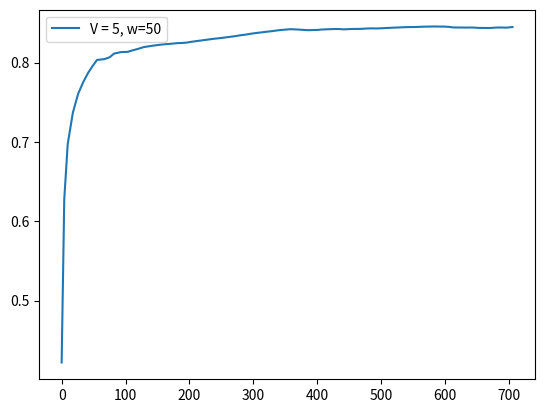

Here is the Python script that generated this plot:
score = [0.422, 0.6278, 0.6973, 0.7369, 0.7606, 0.7758, 0.7868, 0.7952, 0.8032, 0.8043, 0.8066, 0.8113, 0.8132, 0.8134, 0.8151, 0.8171, 0.8194, 0.8209, 0.822, 0.8228, 0.8233, 0.8238, 0.8244, 0.8246, 0.8251, 0.8261, 0.8272, 0.8285, 0.8299, 0.831, 0.8321, 0.8331, 0.8343, 0.8352, 0.8362, 0.8372, 0.838, 0.8388, 0.8394, 0.8402, 0.8409, 0.8414, 0.842, 0.8415, 0.8411, 0.8407, 0.8409, 0.8411, 0.8416, 0.8418, 0.842, 0.8422, 0.8422, 0.8418, 0.842, 0.8423, 0.8423, 0.8424, 0.8428, 0.843, 0.8429, 0.8431, 0.8434, 0.8436, 0.8439, 0.8442, 0.8446, 0.8447, 0.845, 0.8452, 0.8453, 0.8454, 0.8453, 0.8453, 0.8449, 0.8442, 0.8441, 0.8441, 0.844, 0.8441, 0.844, 0.8436, 0.8436, 0.8435, 0.8435, 0.8438, 0.8441, 0.8441, 0.8439, 0.8443, 0.8447]
fscore = [0.422, 0.8336, 0.8364, 0.8557, 0.8554, 0.852, 0.8523, 0.854, 0.8678, 0.8142, 0.8291, 0.8627, 0.8368, 0.8152, 0.8391, 0.8477, 0.8558, 0.847, 0.8415, 0.8376, 0.833, 0.8354, 0.8379, 0.8276, 0.8388, 0.8489, 0.8557, 0.8662, 0.8672, 0.8643, 0.8628, 0.8658, 0.8734, 0.8641, 0.8716, 0.8716, 0.865, 0.8684, 0.8627, 0.8707, 0.8704, 0.8624, 0.8664, 0.8209, 0.8246, 0.8209, 0.8509, 0.8512, 0.8622, 0.851, 0.8528, 0.8523, 0.845, 0.8197, 0.8514, 0.8609, 0.8421, 0.8482, 0.864, 0.8528, 0.8426, 0.8536, 0.8596, 0.8554, 0.8658, 0.8656, 0.8672, 0.8542, 0.8621, 0.8579, 0.8584, 0.852, 0.8357, 0.844, 0.8156, 0.7896, 0.8425, 0.8398, 0.8359, 0.8558, 0.8307, 0.8115, 0.8434, 0.8341, 0.8506, 0.8677, 0.866, 0.8464, 0.8262, 0.8808, 0.8809]
cts = [1.5, 5.4, 8.1, 8.2, 8.3, 7.2, 6.8, 7.2, 11.6, 8.2, 7.1, 11.4, 9.9, 6.4, 9.3, 9.3, 11.6, 10.1, 8.5, 7.2, 7.4, 7.3, 7.6, 7.5, 7.4, 10.0, 12.1, 13.1, 12.6, 10.1, 9.7, 8.9, 8.8, 7.4, 8.7, 8.4, 8.1, 7.1, 7.2, 6.8, 7.6, 8.6, 12.9, 6.8, 7.1, 7.5, 8.8, 6.1, 6.5, 6.7, 6.6, 6.0, 7.7, 7.0, 7.6, 6.7, 6.9, 6.7, 9.5, 7.7, 6.1, 6.9, 6.1, 7.1, 9.4, 10.8, 13.7, 8.6, 7.6, 7.6, 6.7, 7.4, 6.6, 8.4, 6.7, 6.7, 6.2, 7.2, 6.4, 6.5, 6.6, 4.8, 5.6, 6.7, 6.8, 5.1, 7.6, 6.7, 5.0, 5.0, 6.9]
tps = [4.1, 5.4, 8.1, 8.2, 8.3, 7.2, 6.8, 7.2, 11.6, 8.2, 7.1, 11.4, 9.9, 6.4, 9.3, 9.3, 11.6, 10.1, 8.5, 7.2, 7.4, 7.3, 7.6, 7.5, 7.4, 10.0, 12.1, 13.1, 12.6, 10.1, 9.7, 8.9, 8.8, 7.4, 8.7, 8.4, 8.1, 7.1, 7.2, 6.8, 7.6, 8.6, 12.9, 6.8, 7.1, 7.5, 8.8, 6.1, 6.5, 6.7, 6.6, 6.0, 7.7, 7.0, 7.6, 6.7, 6.9, 6.7, 9.5, 7.7, 6.1, 6.9, 6.1, 7.1, 9.4, 10.8, 13.7, 8.6, 7.6, 7.6, 6.7, 7.4, 6.6, 8.4, 6.7, 6.7, 6.2, 7.2, 6.4, 6.5, 6.6, 4.8, 5.6, 6.7, 6.8, 5.1, 7.6, 6.7, 5.0, 5.0, 6.9]
tasks = [21, 21, 21, 21, 21, 21, 21, 21, 21, 21, 21, 21, 21, 21, 21, 21, 21, 21, 21, 21, 21, 21, 21, 21, 21, 21, 21, 21, 21, 21, 21, 21, 21, 21, 21, 21, 21, 21, 21, 21, 21, 21, 21, 21, 21, 21, 21, 21, 21, 21, 21, 21, 21, 21, 21, 21, 21, 21, 21, 21, 21, 21, 21, 21, 21, 21, 21, 21, 21, 21, 21, 21, 21, 21, 21, 21, 21, 21, 21, 21, 21, 21, 21, 21, 21, 21, 21, 21, 21, 21, 21]
resolution = [0.2, 0.7441, 0.7489, 0.6948, 0.6929, 0.7497, 0.695, 0.7476, 0.6931, 0.7478, 0.7435, 0.6968, 0.6932, 0.6936, 0.6983, 0.705, 0.7141, 0.7137, 0.7075, 0.7133, 0.7166, 0.7166, 0.7183, 0.727, 0.7288, 0.7345, 0.7258, 0.7361, 0.7366, 0.7322, 0.7145, 0.7216, 0.7214, 0.7161, 0.7095, 0.7042, 0.7005, 0.6896, 0.6855, 0.6783, 0.6738, 0.6654, 0.6585, 0.7149, 0.7151, 0.7273, 0.6776, 0.6772, 0.6818, 0.6774, 0.6733, 0.674, 0.7324, 0.7393, 0.6815, 0.6834, 0.6846, 0.68, 0.684, 0.6812, 0.68, 0.6784, 0.6798, 0.7051, 0.6761, 0.6706, 0.6697, 0.7182, 0.722, 0.72, 0.7149, 0.7118, 0.7083, 0.7077, 0.7142, 0.7163, 0.6718, 0.6844, 0.6862, 0.6907, 0.6943, 0.6916, 0.7574, 0.713, 0.7146, 0.7207, 0.719, 0.7126, 0.7083, 0.7113, 0.7185, 0.7071]
ths = [0.0381, 0.0381, 0.0387, 0.0249, 0.0238, 0.0364, 0.0238, 0.0348, 0.0232, 0.0397, 0.0397, 0.0265, 0.0311, 0.0306, 0.0267, 0.0291, 0.0293, 0.0268, 0.0306, 0.0285, 0.0274, 0.0272, 0.0272, 0.0272, 0.0272, 0.0272, 0.025, 0.0268, 0.0268, 0.0268, 0.0253, 0.0293, 0.0285, 0.0282, 0.0274, 0.0282, 0.0282, 0.0282, 0.0274, 0.0272, 0.0272, 0.0282, 0.0291, 0.0406, 0.0406, 0.0406, 0.0268, 0.0298, 0.0267, 0.0272, 0.0272, 0.0272, 0.0397, 0.0397, 0.0265, 0.028, 0.0274, 0.0272, 0.0272, 0.0301, 0.0285, 0.0267, 0.0272, 0.0313, 0.0272, 0.0301, 0.0268, 0.0406, 0.0406, 0.0406, 0.0406, 0.0406, 0.0406, 0.0406, 0.0406, 0.0406, 0.0268, 0.0271, 0.0272, 0.0265, 0.0265, 0.0265, 0.0373, 0.0259, 0.0264, 0.0264, 0.0259, 0.027, 0.0265, 0.0259, 0.0259, 0.0264]
########################################################
interval = [1]
x1 = [1, 0, 1, 2, 2, 1, 1, 1, 3, 1, 1, 3, 3, 1, 2, 2, 3, 3, 2, 1, 1, 1, 1, 1, 1, 2, 3, 4, 3, 2, 2, 2, 2, 1, 2, 2, 2, 1, 1, 1, 2, 2, 5, 1, 1, 1, 2, 1, 1, 1, 1, 1, 1, 1, 2, 1, 1, 1, 3, 2, 1, 1, 1, 1, 3, 3, 5, 2, 1, 1, 1, 1, 1, 2, 1, 1, 1, 1, 1, 1, 1, 0, 0, 1, 1, 0, 1, 1, 0, 0, 1]
x2 = [1, 1, 2, 2, 2, 1, 2, 1, 4, 2, 1, 4, 3, 1, 3, 3, 4, 3, 2, 2, 2, 2, 2, 2, 2, 3, 4, 4, 4, 3, 3, 2, 2, 2, 2, 2, 2, 2, 2, 2, 2, 3, 5, 1, 2, 2, 3, 1, 2, 2, 2, 1, 2, 1, 2, 2, 2, 2, 3, 2, 1, 2, 1, 2, 3, 4, 5, 2, 2, 2, 1, 2, 1, 2, 1, 1, 1, 2, 1, 1, 1, 1, 1, 1, 1, 1, 2, 1, 1, 1, 1]
########################################################
f1_error = [0.369891953435342, 0.36192108008282936, 0.049798226274562096, 0.031215363021424913, 0.04742228111308233, 0.06764945187884641, 0.043275190430938415, 0.0618969314816572, 0.043687281433490766, 0.06368906122026141, 0.01076668163755079, 0.001647366688347307, 0.04811853742734862, 0.020797330824747773, 0.005092503317984498, 0.0325680074487521, 0.03275636089308198, 0.033625988661952766, 0.036650375856933204, 0.024224277517198134, 0.005889868093376327, 0.001271975746715004, 0.013603588846736736, 0.010358338907634157, 0.0002658948967367847, 0.012041708088329717, 0.014917959297017558, 0.029332586616565015, 0.03974369743389661, 0.041515608669494886, 0.037509221959497796, 0.046374957404345274, 0.046903287144634875, 0.05488586685158958, 0.04453410209277675, 0.055391474434884236, 0.045333305964010306, 0.04103262072643399, 0.043104392858858476, 0.03850188129748178, 0.0475368320400994, 0.05198958383201535, 0.04809005963758661, 0.06899501110287531, 0.023454495488761662, 0.024969379810228398, 0.004447664253966366, 0.03400173185557376, 0.02465990625801162, 0.03820714323714691, 0.029707086681781236, 0.03135222373547897, 0.05105218661301836, 0.042595273972143355, 0.005527689637637612, 0.0299757736871753, 0.037549836290103666, 0.019258766008694694, 0.020133986712254526, 0.04428716752946937, 0.028977979934557085, 0.014291339811349113, 0.023287454622174075, 0.034796996876346076, 0.025947033203458036, 0.045290289469492095, 0.03639161018469039, 0.06434521231259793, 0.050640583239312864, 0.05891457100283992, 0.055642632045704854, 0.05671838610554203, 0.05098717927731233, 0.0348034461387855, 0.041882232544055986, 0.013095074319555144, 0.040117150102300214, 0.010638974855741279, 0.008037109869742376, 0.00041081615346783007, 0.017529583549867223, 0.006975506086252969, 0.001049598596107315, 0.03052982368305779, 0.02247629216637892, 0.0327508226723463, 0.048597190950279034, 0.05149532686821101, 0.03641225568688389, 0.013659364424241205, 0.06299289049028667, 0.06682118064224307]
f1_errorl = [0.3659, 0.2605, 0.2032, 0.172, 0.1546, 0.1387, 0.1291, 0.1196, 0.114, 0.1047, 0.0961, 0.0924, 0.0873, 0.0818, 0.0787, 0.076, 0.0737, 0.0717, 0.0693, 0.0663, 0.0634, 0.0612, 0.0591, 0.0567, 0.055, 0.0535, 0.0527, 0.0522, 0.0519, 0.0514, 0.0512, 0.0511, 0.0512, 0.051, 0.0511, 0.051, 0.0507, 0.0505, 0.0502, 0.0502, 0.0502, 0.0502, 0.0506, 0.05, 0.0494, 0.0485, 0.0482, 0.0477, 0.0475, 0.0472, 0.0469, 0.0469, 0.0469, 0.0461, 0.0458, 0.0457, 0.0452, 0.0448, 0.0448, 0.0445, 0.044, 0.0437, 0.0436, 0.0433, 0.0433, 0.0432, 0.0435, 0.0436, 0.0439, 0.044, 0.0442, 0.0443, 0.0442, 0.0441, 0.0437, 0.0437, 0.0433, 0.0428, 0.0423, 0.042, 0.0415, 0.0411, 0.0409, 0.0407, 0.0406, 0.0407, 0.0408, 0.0408, 0.0405, 0.0407, 0.041]
s_error = [0.045200000000000004, 0.0953, 0.0929, 0.04050000000000001, 0.04050000000000001, 0.045200000000000004, 0.007099999999999995, 0.045200000000000004, 0.1833, 0.0929, 0.045200000000000004, 0.1833, 0.13570000000000002, 0.05479999999999999, 0.08810000000000001, 0.08810000000000001, 0.1833, 0.13570000000000002, 0.04050000000000001, 0.007099999999999995, 0.007099999999999995, 0.007099999999999995, 0.007099999999999995, 0.007099999999999995, 0.007099999999999995, 0.08810000000000001, 0.13329999999999997, 0.231, 0.1833, 0.08810000000000001, 0.038099999999999995, 0.04050000000000001, 0.04050000000000001, 0.007099999999999995, 0.04050000000000001, 0.04050000000000001, 0.04050000000000001, 0.007099999999999995, 0.007099999999999995, 0.007099999999999995, 0.04050000000000001, 0.08810000000000001, 0.32620000000000005, 0.045200000000000004, 0.0929, 0.0929, 0.08810000000000001, 0.05479999999999999, 0.007099999999999995, 0.007099999999999995, 0.007099999999999995, 0.05479999999999999, 0.0929, 0.045200000000000004, 0.04050000000000001, 0.007099999999999995, 0.007099999999999995, 0.007099999999999995, 0.13570000000000002, 0.04050000000000001, 0.05479999999999999, 0.007099999999999995, 0.05479999999999999, 0.042899999999999994, 0.13570000000000002, 0.1833, 0.32620000000000005, 0.1405, 0.0929, 0.0929, 0.045200000000000004, 0.0929, 0.045200000000000004, 0.1405, 0.045200000000000004, 0.045200000000000004, 0.05479999999999999, 0.007099999999999995, 0.05479999999999999, 0.05479999999999999, 0.05479999999999999, 0.10239999999999999, 0.0023999999999999994, 0.05479999999999999, 0.05479999999999999, 0.10239999999999999, 0.007099999999999995, 0.05479999999999999, 0.10239999999999999, 0.10239999999999999, 0.05479999999999999, 0.15]
s_errorl = [0.0452, 0.0703, 0.0778, 0.0685, 0.0629, 0.0599, 0.0524, 0.0515, 0.0661, 0.0688, 0.0667, 0.0764, 0.0809, 0.0791, 0.0797, 0.0802, 0.0863, 0.089, 0.0865, 0.0825, 0.0789, 0.0756, 0.0727, 0.0699, 0.0674, 0.0682, 0.0706, 0.0764, 0.08, 0.0803, 0.0789, 0.0777, 0.0766, 0.0746, 0.0736, 0.0727, 0.0718, 0.0701, 0.0685, 0.067, 0.0663, 0.0668, 0.0729, 0.0722, 0.0727, 0.0731, 0.0734, 0.0731, 0.0717, 0.0704, 0.0692, 0.0689, 0.0694, 0.0689, 0.0684, 0.0673, 0.0662, 0.0652, 0.0664, 0.066, 0.0658, 0.0649, 0.0647, 0.0644, 0.0655, 0.0672, 0.0711, 0.0721, 0.0724, 0.0727, 0.0723, 0.0726, 0.0722, 0.0732, 0.0728, 0.0724, 0.0722, 0.0714, 0.0712, 0.0709, 0.0707, 0.0711, 0.0703, 0.0701, 0.0699, 0.0703, 0.0696, 0.0694, 0.0698, 0.0702, 0.07]
########################################################
feqs = [0.0952, 0.0476, 0.1429, 0.1905, 0.1905, 0.0952, 0.1429, 0.0952, 0.3333, 0.1429, 0.0952, 0.3333, 0.2857, 0.0952, 0.2381, 0.2381, 0.3333, 0.2857, 0.1905, 0.1429, 0.1429, 0.1429, 0.1429, 0.1429, 0.1429, 0.2381, 0.3333, 0.381, 0.3333, 0.2381, 0.2381, 0.1905, 0.1905, 0.1429, 0.1905, 0.1905, 0.1905, 0.1429, 0.1429, 0.1429, 0.1905, 0.2381, 0.4762, 0.0952, 0.1429, 0.1429, 0.2381, 0.0952, 0.1429, 0.1429, 0.1429, 0.0952, 0.1429, 0.0952, 0.1905, 0.1429, 0.1429, 0.1429, 0.2857, 0.1905, 0.0952, 0.1429, 0.0952, 0.1429, 0.2857, 0.3333, 0.4762, 0.1905, 0.1429, 0.1429, 0.0952, 0.1429, 0.0952, 0.1905, 0.0952, 0.0952, 0.0952, 0.1429, 0.0952, 0.0952, 0.0952, 0.0476, 0.0476, 0.0952, 0.0952, 0.0476, 0.1429, 0.0952, 0.0476, 0.0476, 0.0952]
predicted_feqs = [0.05, 0.05, 0.05, 0.15, 0.15, 0.05, 0.15, 0.05, 0.15, 0.05, 0.05, 0.15, 0.15, 0.15, 0.15, 0.15, 0.15, 0.15, 0.15, 0.15, 0.15, 0.15, 0.15, 0.15, 0.15, 0.15, 0.2, 0.15, 0.15, 0.15, 0.2, 0.15, 0.15, 0.15, 0.15, 0.15, 0.15, 0.15, 0.15, 0.15, 0.15, 0.15, 0.15, 0.05, 0.05, 0.05, 0.15, 0.15, 0.15, 0.15, 0.15, 0.15, 0.05, 0.05, 0.15, 0.15, 0.15, 0.15, 0.15, 0.15, 0.15, 0.15, 0.15, 0.1, 0.15, 0.15, 0.15, 0.05, 0.05, 0.05, 0.05, 0.05, 0.05, 0.05, 0.05, 0.05, 0.15, 0.15, 0.15, 0.15, 0.15, 0.15, 0.05, 0.15, 0.15, 0.15, 0.15, 0.15, 0.15, 0.15, 0.15, 0.15]
########################################################
"""
---d [0.005, 0.015, 0.025, 0.03, 0.07]
---frequency [1.0, 0.3529, 0.07495785599999999, 0.043360085196226555, 0.0196]
---d [0.005, 0.015, 0.025, 0.03, 0.035, 0.065]
---f-score [1.0, 0.9421750054396787, 0.9201984912129657, 0.9119477627641485, 0.8874717910380571, 0.8065693735451587]
"""

import matplotlib.pyplot as plt
import numpy as np

times = []
for i in range(len(tps)):
    times.append(np.sum(tps[:i]))

plt.plot(times, score, label="V = 5, w=50")
print(times)
#plt.plot(range(0, len(f1_error)), f1_error)

print("#############################################")
print("V = 5, w = 50", np.sum(tps), np.sum(tps)/60)
print(np.average(resolution), np.average(ths), np.average(feqs))
print(np.sum(x1), np.sum(x2))
print("f=", score[-1])

plt.legend()
plt.show()